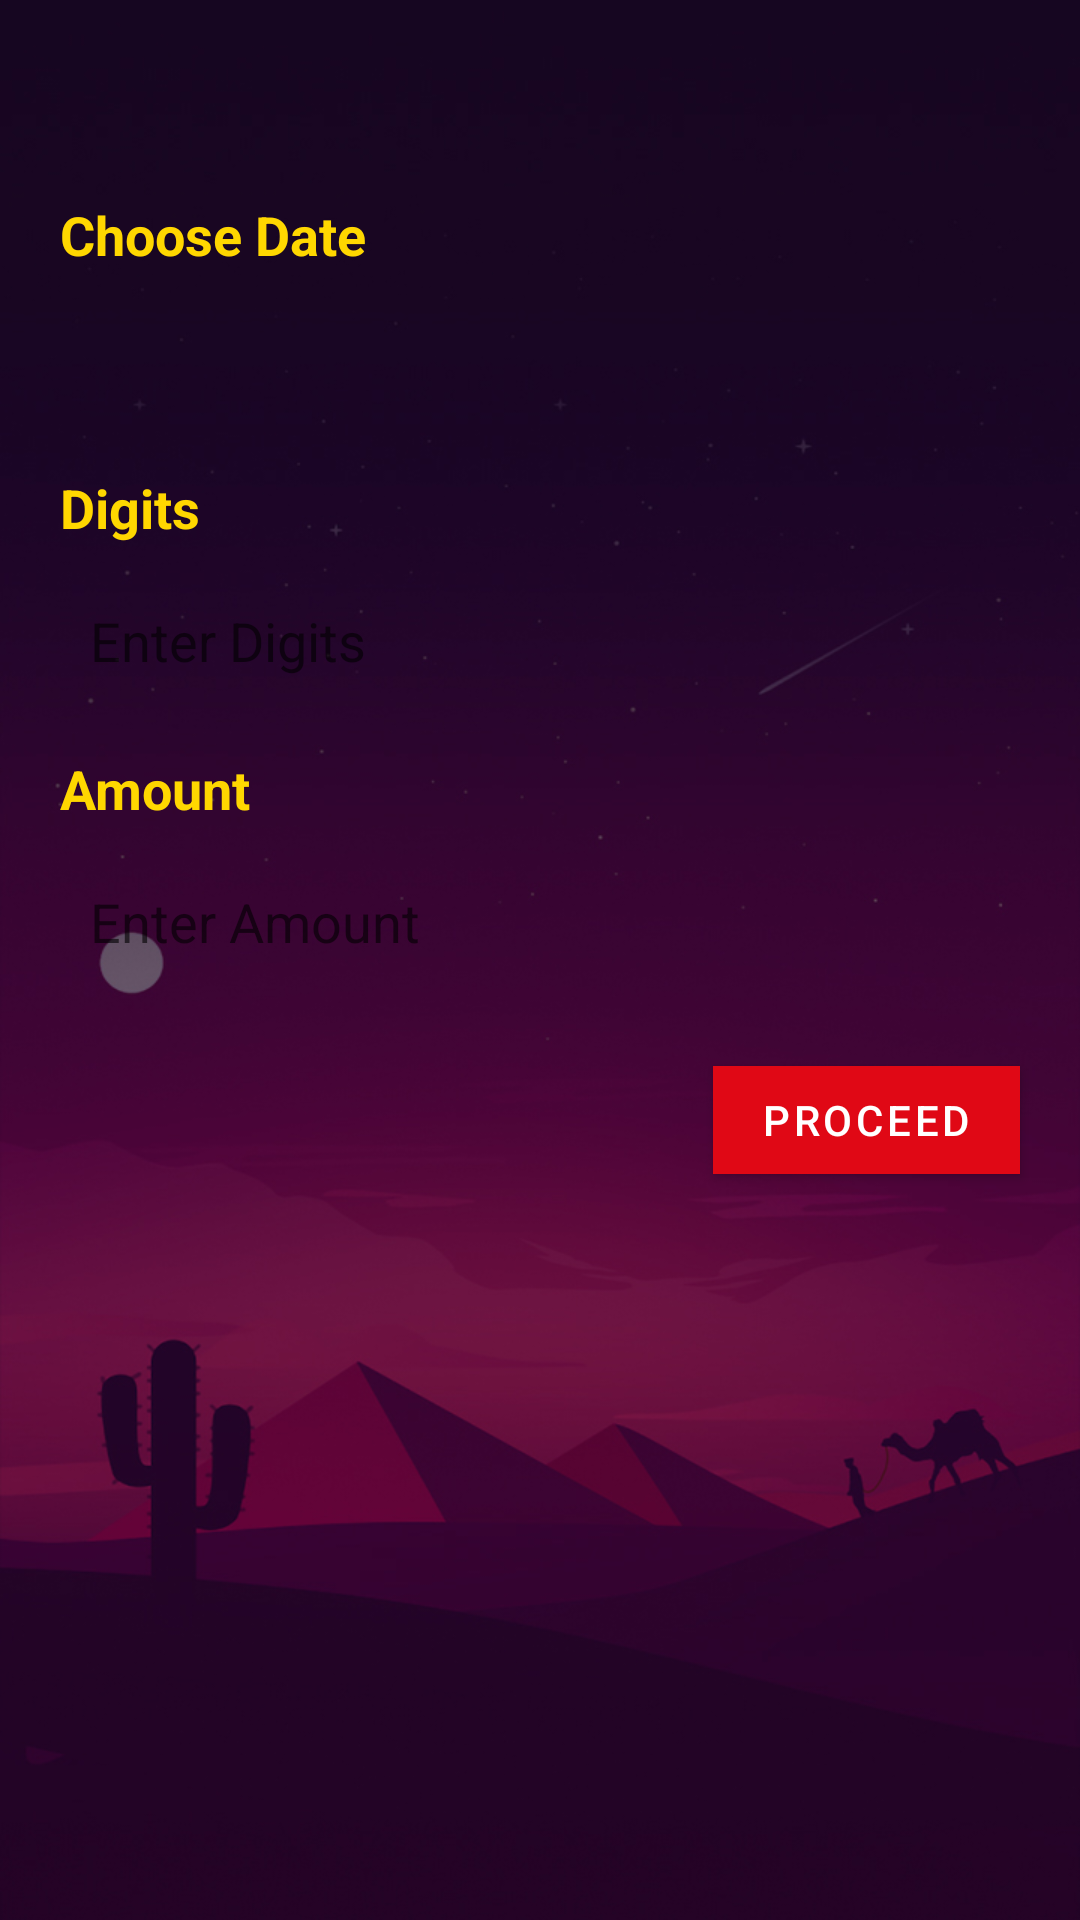

Produce the Android XML layout that renders to this screen, including the resource entries it uses.
<!-- AndroidManifest.xml: application theme Theme.SattaMatka -->
<!-- res/layout/activity_s_l_b_p.xml -->
<?xml version="1.0" encoding="utf-8"?>
<LinearLayout xmlns:android="http://schemas.android.com/apk/res/android"
    xmlns:app="http://schemas.android.com/apk/res-auto"
    xmlns:tools="http://schemas.android.com/tools"
    android:layout_width="match_parent"
    android:layout_height="match_parent"
    android:orientation="vertical"
        android:background="@drawable/background"

    tools:context=".sfdghj.PlayingActivity">
    <com.google.android.material.appbar.AppBarLayout
        android:layout_width="match_parent"
        android:layout_height="wrap_content"
        android:id="@+id/appbarLayout">
        <com.google.android.material.appbar.MaterialToolbar
            android:layout_width="match_parent"
            android:layout_height="wrap_content"
            android:id="@+id/toolbar"
            android:background="@color/transparent"            app:navigationIcon="@drawable/ic_baseline_arrow_back_24"
            app:titleTextColor="@color/white"
            app:contentInsetStartWithNavigation="0dp"/>
    </com.google.android.material.appbar.AppBarLayout>
    <com.google.android.material.textview.MaterialTextView
        android:layout_width="match_parent"
        android:layout_height="wrap_content"
        android:id="@+id/dataConText"
        android:text="@string/you_are_not_connected_to_internet"
        android:textColor="@color/white"
        android:background="@color/warn_red"
        android:padding="5dp"
        android:visibility="gone"
        android:elevation="1dp"/>

    <RelativeLayout
        android:layout_width="match_parent"
        android:layout_height="wrap_content"
        android:background="@color/transparent">
        <LinearLayout
            android:id="@+id/ll_bid"
            android:layout_alignParentTop="true"
            android:layout_width="match_parent"
            android:layout_height="wrap_content"
            android:orientation="vertical"
            android:background="@color/transparent">
            <com.google.android.material.textview.MaterialTextView
                android:layout_width="wrap_content"
                android:layout_height="wrap_content"
                android:text="@string/choose_date"
                android:textStyle="bold"
                android:paddingVertical="10dp"
                android:textColor="@color/golden"
                android:textSize="18sp"
                android:layout_marginHorizontal="20dp"/>
            <com.google.android.material.textview.MaterialTextView
                android:id="@+id/choose_date"
                android:layout_width="match_parent"
                android:layout_height="wrap_content"
                android:background="@drawable/dark_border"
                android:padding="10dp"
                android:layout_marginHorizontal="20dp"
                android:textSize="16sp"
                android:textColor="@color/black"/>


            <com.google.android.material.textview.MaterialTextView
                android:id="@+id/digText"
                android:layout_width="wrap_content"
                android:layout_height="wrap_content"
                android:text="@string/digits"
                android:textStyle="bold"
                android:paddingVertical="10dp"
                android:textColor="@color/golden"
                android:textSize="18sp"
                android:layout_marginTop="5dp"
                android:layout_marginHorizontal="20dp"/>
            <com.google.android.material.textfield.MaterialAutoCompleteTextView
                android:id="@+id/input_d"
                android:layout_width="match_parent"
                android:layout_height="wrap_content"
                android:background="@drawable/dark_border"
                android:hint="@string/enter_digits"
                android:padding="10dp"
                android:textColor="@color/black"
                android:inputType="number"
                android:layout_marginHorizontal="20dp"/>
            <com.google.android.material.textview.MaterialTextView
                android:id="@+id/openCD"
                android:layout_width="wrap_content"
                android:layout_height="wrap_content"
                android:text="@string/digits"
                android:textStyle="bold"
                android:paddingVertical="10dp"
                android:textColor="@color/golden"
                android:textSize="18sp"
                android:layout_marginTop="5dp"
                android:layout_marginHorizontal="20dp"
                android:visibility="gone"/>
            <com.google.android.material.textfield.MaterialAutoCompleteTextView
                android:id="@+id/inputCD"
                android:layout_width="match_parent"
                android:layout_height="wrap_content"
                android:background="@drawable/dark_border"
                android:hint="@string/enter_digits"
                android:padding="10dp"
                android:textColor="@color/black"
                android:inputType="number"
                android:layout_marginHorizontal="20dp"
                android:visibility="gone"/>
            <com.google.android.material.textview.MaterialTextView
                android:layout_width="wrap_content"
                android:layout_height="wrap_content"
                android:text="@string/points"
                android:textStyle="bold"
                android:paddingVertical="10dp"
                android:textColor="@color/golden"
                android:textSize="18sp"
                android:layout_marginTop="5dp"
                android:layout_marginHorizontal="20dp"/>
            <com.google.android.material.textfield.TextInputEditText
                android:id="@+id/inputCoins"
                android:layout_width="match_parent"
                android:layout_height="wrap_content"
                android:background="@drawable/dark_border"
                android:hint="@string/enter_points"
                android:padding="10dp"
                android:inputType="number"
                android:maxLength="9"
                android:textColor="@color/black"
                android:layout_marginHorizontal="20dp"/>

            <com.google.android.material.button.MaterialButton
                android:id="@+id/btn_proceed"
                android:layout_width="wrap_content"
                android:layout_height="wrap_content"
                android:text="@string/proceed"
                android:backgroundTint="@color/matka_red"
                app:cornerRadius="0dp"
                android:layout_marginHorizontal="20dp"
                android:gravity="center"
                android:layout_gravity="end"
                android:layout_marginTop="20dp"/>
        </LinearLayout>
        <androidx.recyclerview.widget.RecyclerView
            android:layout_below="@+id/ll_bid"
            android:layout_width="match_parent"
            android:layout_height="wrap_content"
            android:layout_marginHorizontal="20dp"
            tools:listitem="@layout/s_l_playing_layout"
            android:layout_marginBottom="10dp"
            android:layout_above="@id/ll_bid_bottom"
            android:id="@+id/recyclerView"/>
        <LinearLayout
            android:id="@+id/ll_bid_bottom"
            android:layout_alignParentBottom="true"
            android:layout_width="match_parent"
            android:layout_height="wrap_content"
            android:layout_marginHorizontal="20dp"
            android:orientation="horizontal"
            android:visibility="gone">
            <com.google.android.material.textview.MaterialTextView
                android:id="@+id/mtv_total_coins"
                android:layout_width="0dp"
                android:layout_weight="1"
                android:gravity="center_vertical"
                android:layout_height="match_parent"
                android:textColor="@color/golden"
                android:textStyle="bold"
                android:text="Total Points : 0"/>
            <com.google.android.material.button.MaterialButton
                android:id="@+id/pro_conf"
                android:layout_width="0dp"
                android:layout_weight="1"
                android:layout_height="wrap_content"
                android:layout_gravity="end"
                android:backgroundTint="@color/golden"
                android:text="@string/proceed"
                android:gravity="center"
                android:onClick="proceedConformBtn"/>
        </LinearLayout>
        <ProgressBar
            android:layout_width="wrap_content"
            android:layout_height="wrap_content"
            android:layout_centerInParent="true"
            android:id="@+id/progressBar"
            android:visibility="gone"/>
    </RelativeLayout>
</LinearLayout>
<!-- res/layout/s_l_playing_layout.xml (included above) -->
<?xml version="1.0" encoding="utf-8"?>
<RelativeLayout xmlns:android="http://schemas.android.com/apk/res/android"
    android:layout_width="wrap_content"
    android:layout_height="wrap_content"
    android:background="@drawable/dark_border"
    android:id="@+id/conformLayout"
    android:layout_marginHorizontal="2dp"
    android:layout_marginVertical="2dp"
    xmlns:tools="http://schemas.android.com/tools">
    <LinearLayout
        android:id="@+id/ll_digit"
        android:orientation="horizontal"
        android:layout_width="match_parent"
        android:layout_height="wrap_content">
        <com.google.android.material.textview.MaterialTextView
            android:textSize="@dimen/txtSize"
            android:id="@+id/digitsText"
            android:layout_width="wrap_content"
            android:layout_height="wrap_content"
            android:text="@string/digits"
            android:paddingStart="@dimen/layPadding"
            android:textColor="@color/black"
            android:paddingVertical="10dp"
            android:textStyle="bold"
            tools:ignore="RtlSymmetry" />
        <com.google.android.material.textview.MaterialTextView
            android:textSize="@dimen/txtSize"
            android:id="@+id/digit"
            android:layout_width="wrap_content"
            android:layout_height="wrap_content"
            android:textColor="@color/black"
            android:textStyle="bold"
            android:paddingHorizontal="@dimen/layPadding"
            android:paddingVertical="10dp"
            tools:ignore="RelativeOverlap" />
    </LinearLayout>
    <View
        android:layout_below="@id/ll_digit"
        android:layout_width="match_parent"
        android:layout_height="1dp"
        android:background="@color/teal_200"/>
    <LinearLayout
        android:layout_below="@id/ll_digit"
        android:orientation="horizontal"
        android:id="@+id/ll_points"
        android:layout_width="match_parent"
        android:layout_height="wrap_content">
        <com.google.android.material.textview.MaterialTextView
            android:textSize="@dimen/txtSize"
            android:id="@+id/coin_txt"
            android:layout_width="wrap_content"
            android:layout_height="wrap_content"
            android:text="@string/points"
            android:paddingStart="@dimen/layPadding"
            android:textStyle="bold"
            android:textColor="@color/black"
            android:paddingVertical="10dp"
            tools:ignore="RtlSymmetry" />
        <com.google.android.material.textview.MaterialTextView
            android:textSize="@dimen/txtSize"
            android:id="@+id/points"
            android:layout_width="wrap_content"
            android:layout_height="wrap_content"
            android:textStyle="bold"
            android:textColor="@color/black"
            android:paddingHorizontal="@dimen/layPadding"
            android:paddingVertical="10dp"/>
    </LinearLayout>

    <com.google.android.material.imageview.ShapeableImageView
        android:id="@+id/crossBtn"
        android:layout_width="wrap_content"
        android:layout_height="wrap_content"
        android:layout_alignParentEnd="true"
        android:src="@drawable/ic_red_cross_box"/>

</RelativeLayout>
<!-- resources referenced by this layout -->
<resources>
  <color name="black">#FF000000</color>
  <color name="golden">#FFD700</color>
  <color name="matka_red">#E00815</color>
  <color name="teal_200">#1b244f</color>
  <color name="transparent">#00000000</color>
  <color name="warn_red">#ec5645</color>
  <color name="white">#FFFFFFFF</color>
  <!-- drawable background: jpg bitmap (drawable, 113684 bytes) -->
  <string name="choose_date">Choose Date</string>
  <string name="digits">Digits</string>
  <string name="enter_digits">Enter Digits</string>
  <string name="enter_points">Enter Amount</string>
  <string name="points">Amount</string>
  <string name="proceed">Proceed</string>
  <string name="you_are_not_connected_to_internet">You are not connected to internet. Please check your internet connection</string>
  <style name="Theme.SattaMatka" parent="Theme.MaterialComponents.Light.NoActionBar">
  
  
      
          <item name="colorPrimary">@color/purple_500</item>
          <item name="colorPrimaryVariant">@color/purple_700</item>
          <item name="colorOnPrimary">@color/white</item>
          
          <item name="colorSecondary">@color/teal_200</item>
          <item name="colorSecondaryVariant">@color/teal_700</item>
          <item name="colorOnSecondary">@color/black</item>
          
          <item name="android:statusBarColor" tools:targetApi="l">#05020b</item>
          
          <item name="android:actionButtonStyle">@style/ActionButtonStyle</item>
          <item name="android:forceDarkAllowed" tools:targetApi="q">false</item>
          <item name="android:windowLightStatusBar" tools:targetApi="m">false</item>
      </style>
  <color name="purple_500">@color/transparent</color>
  <color name="purple_700">#1b244f</color>
  <color name="teal_700">#FF018786</color>
  <style name="ActionButtonStyle" parent="Widget.AppCompat.ActionButton">
          <item name="android:minWidth">0dip</item>
          <item name="android:paddingStart">0dip</item>
      </style>
</resources>
